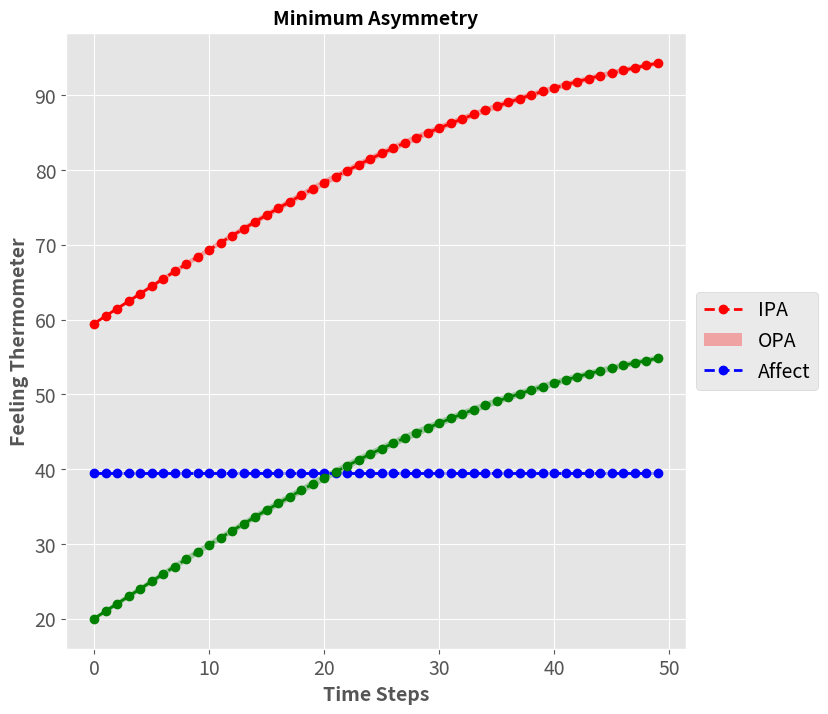
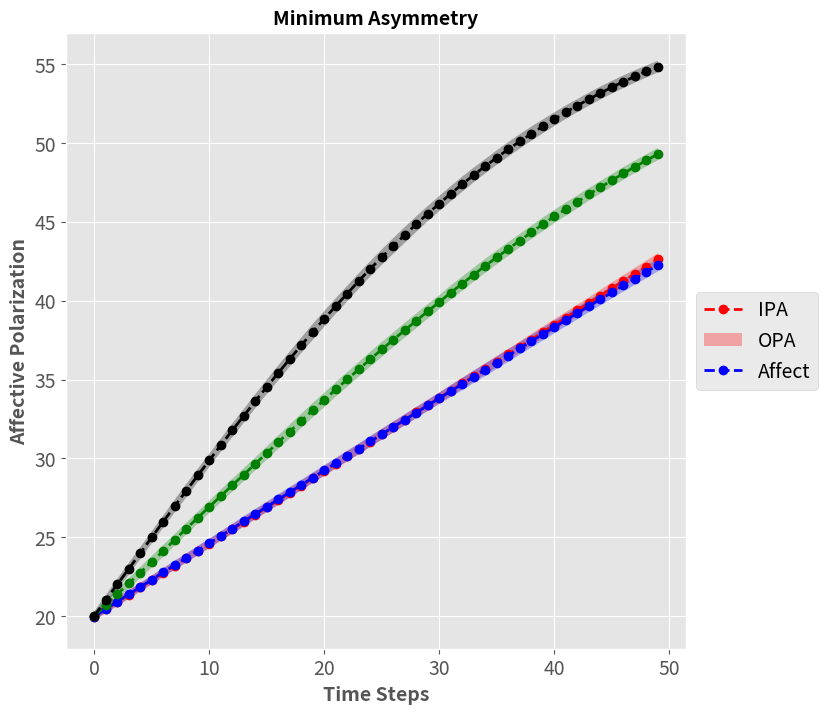

Reproduce these figures in Python, in order.
%reset -f

import numpy as np

Total_Population = 1000
# Population of Left Wing
LW_Population = 0.5
# Population of Right Wing
RW_Population = 0.5
# Total Simulation Time
Final_Time = 50
# Total Number of MonteCarlo Iterations
Monte_Carlo = 100
# Values of Asymmetry Parameter
alpha = np.array([0,3,7,10])
# Placeholders for Mean Values of In-Party Affect, Out-Party Affect and Affect
Final_Mean = np.zeros((len(alpha),4,Final_Time))
# Placeholders for Standard Deviations of In-Party Affect, Out-Party Affect and Affect 
Final_Error = np.zeros((len(alpha),4,Final_Time))

for k in range(len(alpha)):

  MonteCarlo = np.zeros((4,Monte_Carlo,Final_Time))

  for mc in range(Monte_Carlo):

    Agents = np.zeros((Total_Population,10))
    TimeSeries_Values = np.zeros((5,Final_Time))

    # Slant of an agent
    Agents[:,0] = np.random.randint(1,3,Total_Population)
    Agents[:,1] = np.random.randint(50,70,Total_Population)
    Agents[:,2] = np.random.randint(30,50,Total_Population)

    for t in range(Final_Time):

      # Mean IPA
      TimeSeries_Values[0,t] = np.mean(Agents[:,1])
      #Mean OPA
      TimeSeries_Values[1,t] = np.mean(Agents[:,2])
      # Mean Affect
      TimeSeries_Values[2,t] = TimeSeries_Values[0,t] - TimeSeries_Values[1,t]

      # News
      News = np.random.randint(1,3,Total_Population)
      # Difference
      Agents[:,3] = np.abs(Agents[:,0] - News)
      # Updating Agents
      Agents[:,5] = np.random.rand(Total_Population)<0.1
      # Gain
      Agents[:,4] = alpha[k]-10*(np.exp(2*(Agents[:,3]-0.5))-1)/(np.exp(2*(Agents[:,3]-0.5))+1)
      Agents[Agents[:,5]==False,4] = 0
      #New IPA
      Agents[Agents[:,4]>0,1] += Agents[Agents[:,4]>0,4] 
      Agents[Agents[:,1]>100,1] = 100
      #New OPA
      Agents[Agents[:,4]<0,2] += Agents[Agents[:,4]<0,4]  
      Agents[Agents[:,2]<0,2] = 0
    
    MonteCarlo[0][mc] = TimeSeries_Values[0]
    MonteCarlo[1][mc] = TimeSeries_Values[1]
    MonteCarlo[2][mc] = TimeSeries_Values[2]
    MonteCarlo[3][mc] = t

  Final_Mean[k][3] = int(np.round(np.mean(MonteCarlo[3],0))[0])
  Final_Mean[k][0] = np.mean(MonteCarlo[0],0)
  Final_Mean[k][1] = np.mean(MonteCarlo[1],0)
  Final_Mean[k][2] = np.mean(MonteCarlo[2],0)

  Final_Error[k][0] = np.std(MonteCarlo[0],0)
  Final_Error[k][1] = np.std(MonteCarlo[1],0)
  Final_Error[k][2] = np.std(MonteCarlo[2],0)    

import matplotlib.pyplot as plt
from matplotlib.ticker import (AutoMinorLocator, MultipleLocator)
from matplotlib import collections as matcoll
import seaborn as sns
from matplotlib import style

# use ggplot style sheet
style.use('ggplot')
fig,ax = plt.subplots(figsize=(8, 8))
x = np.arange(0,Final_Time,step=1)

# pick the index of alpha: 0=0,1=3,2=7,3=10
alpha_index = 3

plt.plot(x,Final_Mean[alpha_index][0][x],'o-',color='red',linewidth=2,linestyle='--')
ax.fill_between(x, np.clip(Final_Mean[alpha_index][0][x]-Final_Error[alpha_index][0][x],0,np.inf), np.clip(Final_Mean[alpha_index][0][x]+Final_Error[alpha_index][0][x],0,np.inf) ,alpha=0.3, facecolor='red')

plt.plot(x,Final_Mean[alpha_index][1][x],'o-',color='blue',linewidth=2,linestyle='--')
ax.fill_between(x, np.clip(Final_Mean[alpha_index][1][x]-Final_Error[alpha_index][1][x],0,np.inf), np.clip(Final_Mean[alpha_index][1][x]+Final_Error[alpha_index][1][x],0,np.inf) ,alpha=0.3, facecolor='blue')

plt.plot(x,Final_Mean[alpha_index][2][x],'o-',color='green',linewidth=2,linestyle='--')
ax.fill_between(x, np.clip(Final_Mean[alpha_index][2][x]-Final_Error[alpha_index][2][x],0,np.inf), np.clip(Final_Mean[alpha_index][2][x]+Final_Error[alpha_index][2][x],0,np.inf) ,alpha=0.3, facecolor='green')

plt.xlabel('Time Steps', fontweight='bold',fontsize=14)
plt.ylabel('Feeling Thermometer', fontweight='bold',fontsize=14)
plt.title('Minimum Asymmetry', fontweight='bold',fontsize=14)
plt.xticks(np.arange(0,Final_Time+10,step=10))
plt.legend(['IPA','OPA','Affect'],loc='center left', bbox_to_anchor=(1, 0.5),fontsize=14)
plt.tick_params(axis='both', which='major', labelsize=14)
plt.rcParams['figure.facecolor'] = 'ivory'

Final_Mean_Min_Asymmetry = Final_Mean
Final_Error_Min_Asymmetry = Final_Error

import matplotlib.pyplot as plt
from matplotlib.ticker import (AutoMinorLocator, MultipleLocator)
from matplotlib import collections as matcoll
import seaborn as sns
from matplotlib import style

# use ggplot style sheet
style.use('ggplot')
fig,ax = plt.subplots(figsize=(8, 8))
x = np.arange(0,Final_Time,step=1)

# pick the index of alpha: set to 0
alpha_index = 0

plt.plot(x,Final_Mean[alpha_index][2][x],'o-',color='red',linewidth=2,linestyle='--')
ax.fill_between(x, np.clip(Final_Mean[alpha_index][2][x]-Final_Error[alpha_index][2][x],0,np.inf), np.clip(Final_Mean[alpha_index][2][x]+Final_Error[alpha_index][2][x],0,np.inf) ,alpha=0.3, facecolor='red')

plt.plot(x,Final_Mean[alpha_index+1][2][x],'o-',color='blue',linewidth=2,linestyle='--')
ax.fill_between(x, np.clip(Final_Mean[alpha_index+1][2][x]-Final_Error[alpha_index+1][2][x],0,np.inf), np.clip(Final_Mean[alpha_index+1][2][x]+Final_Error[alpha_index+1][2][x],0,np.inf) ,alpha=0.3, facecolor='blue')

plt.plot(x,Final_Mean[alpha_index+2][2][x],'o-',color='green',linewidth=2,linestyle='--')
ax.fill_between(x, np.clip(Final_Mean[alpha_index+2][2][x]-Final_Error[alpha_index+2][2][x],0,np.inf), np.clip(Final_Mean[alpha_index+2][2][x]+Final_Error[alpha_index+2][2][x],0,np.inf) ,alpha=0.3, facecolor='green')

plt.plot(x,Final_Mean[alpha_index+3][2][x],'o-',color='black',linewidth=2,linestyle='--')
ax.fill_between(x, np.clip(Final_Mean[alpha_index+3][2][x]-Final_Error[alpha_index+3][2][x],0,np.inf), np.clip(Final_Mean[alpha_index+3][2][x]+Final_Error[alpha_index+3][2][x],0,np.inf) ,alpha=0.3, facecolor='black')

plt.xlabel('Time Steps', fontweight='bold',fontsize=14)
plt.ylabel('Affective Polarization', fontweight='bold',fontsize=14)
plt.title('Minimum Asymmetry', fontweight='bold',fontsize=14)
plt.xticks(np.arange(0,Final_Time+10,step=10))
plt.legend(['IPA','OPA','Affect'],loc='center left', bbox_to_anchor=(1, 0.5),fontsize=14)
plt.tick_params(axis='both', which='major', labelsize=14)
plt.rcParams['figure.facecolor'] = 'ivory'
